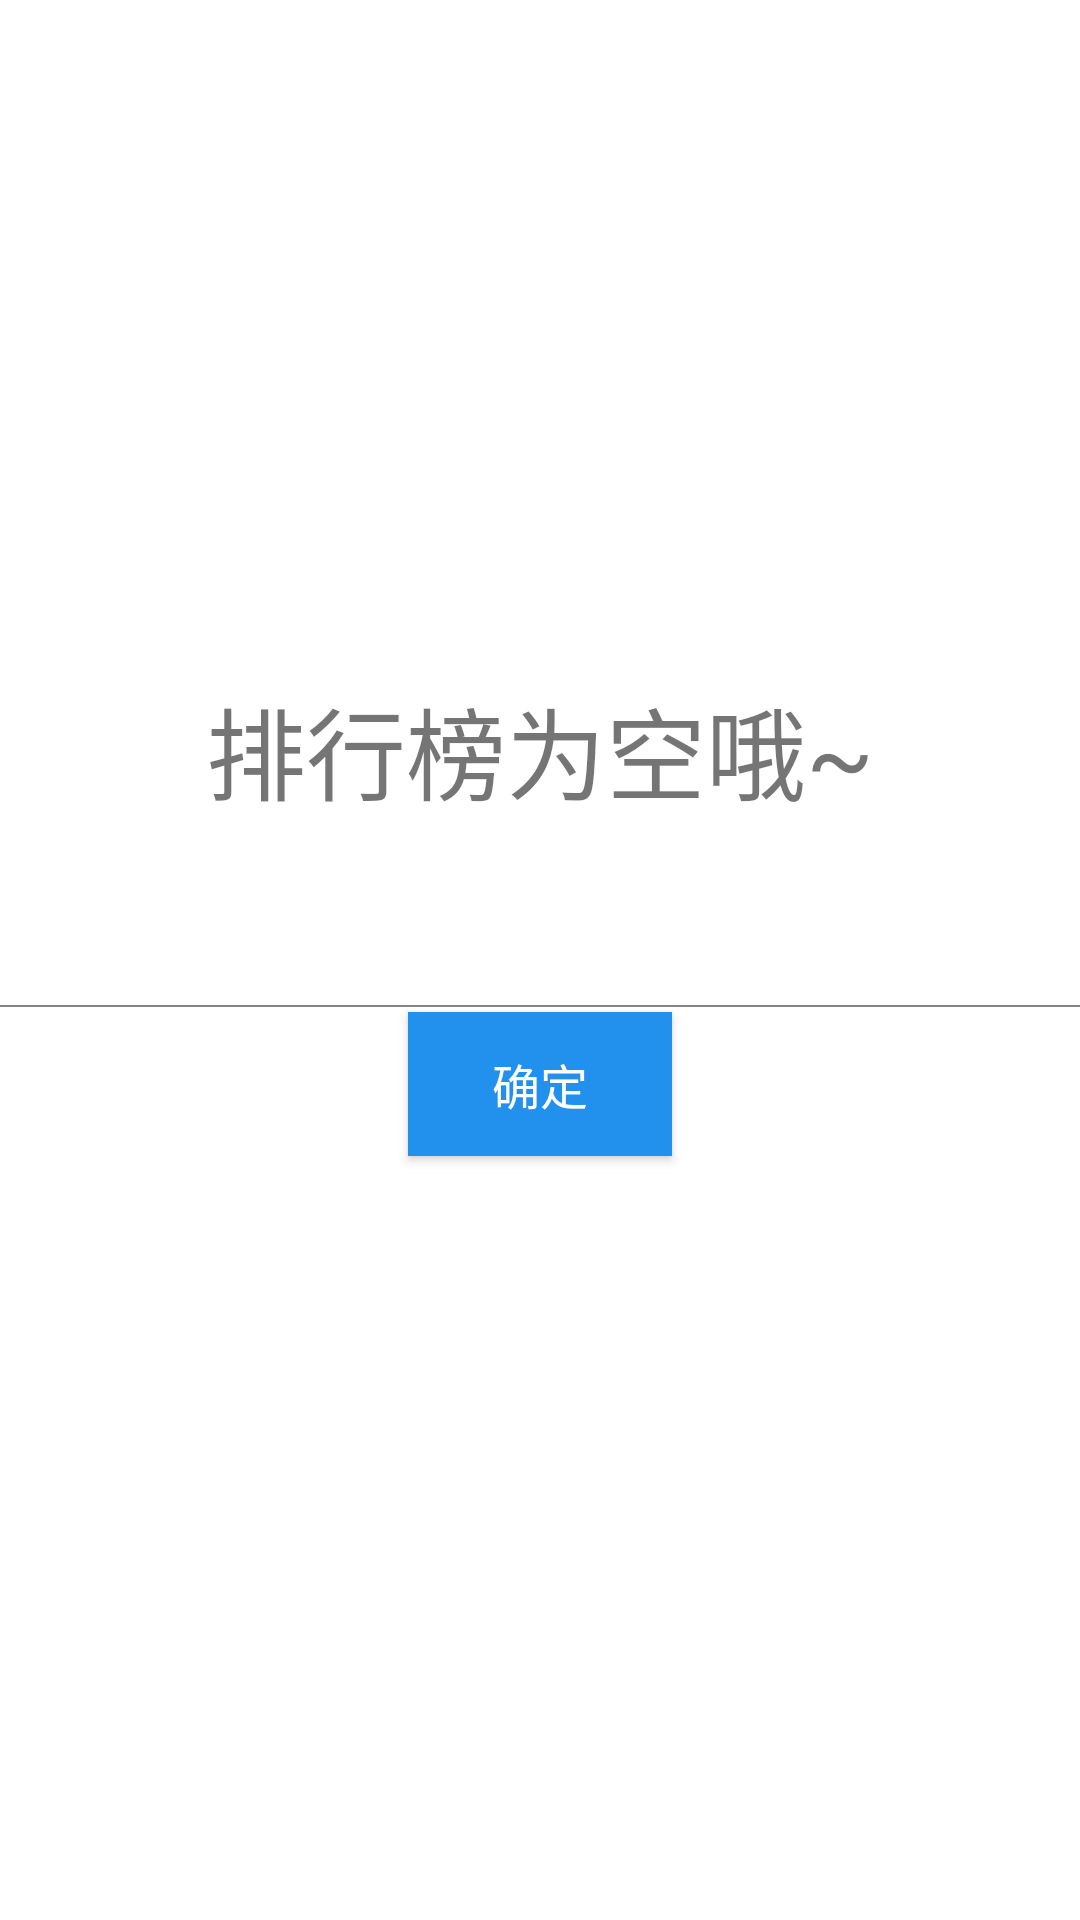

The Android layout XML behind this screen, and the referenced resources:
<!-- AndroidManifest.xml: application theme AppTheme -->
<!-- res/layout/user_score_rank.xml -->
<?xml version="1.0" encoding="utf-8"?>
<LinearLayout xmlns:android="http://schemas.android.com/apk/res/android"
    android:orientation="vertical"
    android:layout_width="match_parent"
    android:layout_height="match_parent"
    android:background="@color/white">

    <android.support.v7.widget.RecyclerView
        android:id="@+id/recyclerView"
        android:layout_width="match_parent"
        android:layout_height="500px">

    </android.support.v7.widget.RecyclerView>

    <TextView
        android:id="@+id/rankHint"
        android:layout_width="match_parent"
        android:layout_height="500px"
        android:textSize="100px"
        android:gravity="center"
        android:text="排行榜为空哦~"/>

    <View
        android:layout_marginTop="5px"
        android:layout_marginBottom="5px"
        android:layout_width="match_parent"
        android:layout_height="2px"
        android:background="@color/Color_B"/>

    <Button
        android:id="@+id/btnOk"
        android:layout_width="wrap_content"
        android:layout_height="wrap_content"
        android:background="@color/Color_D"
        android:layout_gravity="center_horizontal"
        android:text="确定"
        android:textSize="48px"
        android:textColor="@color/white" />

</LinearLayout>
<!-- resources referenced by this layout -->
<resources>
  <color name="Color_B">#858585</color>
  <color name="Color_D">#2290ed</color>
  <color name="white">#ffffff</color>
  <style name="AppTheme" parent="Theme.AppCompat.Light.DarkActionBar">
          
          <item name="colorPrimary">@color/colorPrimary</item>
          <item name="colorPrimaryDark">@color/colorPrimaryDark</item>
          <item name="colorAccent">@color/colorAccent</item>
      </style>
  <color name="colorPrimary">#3F51B5</color>
  <color name="colorPrimaryDark">#303F9F</color>
  <color name="colorAccent">#FF4081</color>
</resources>
